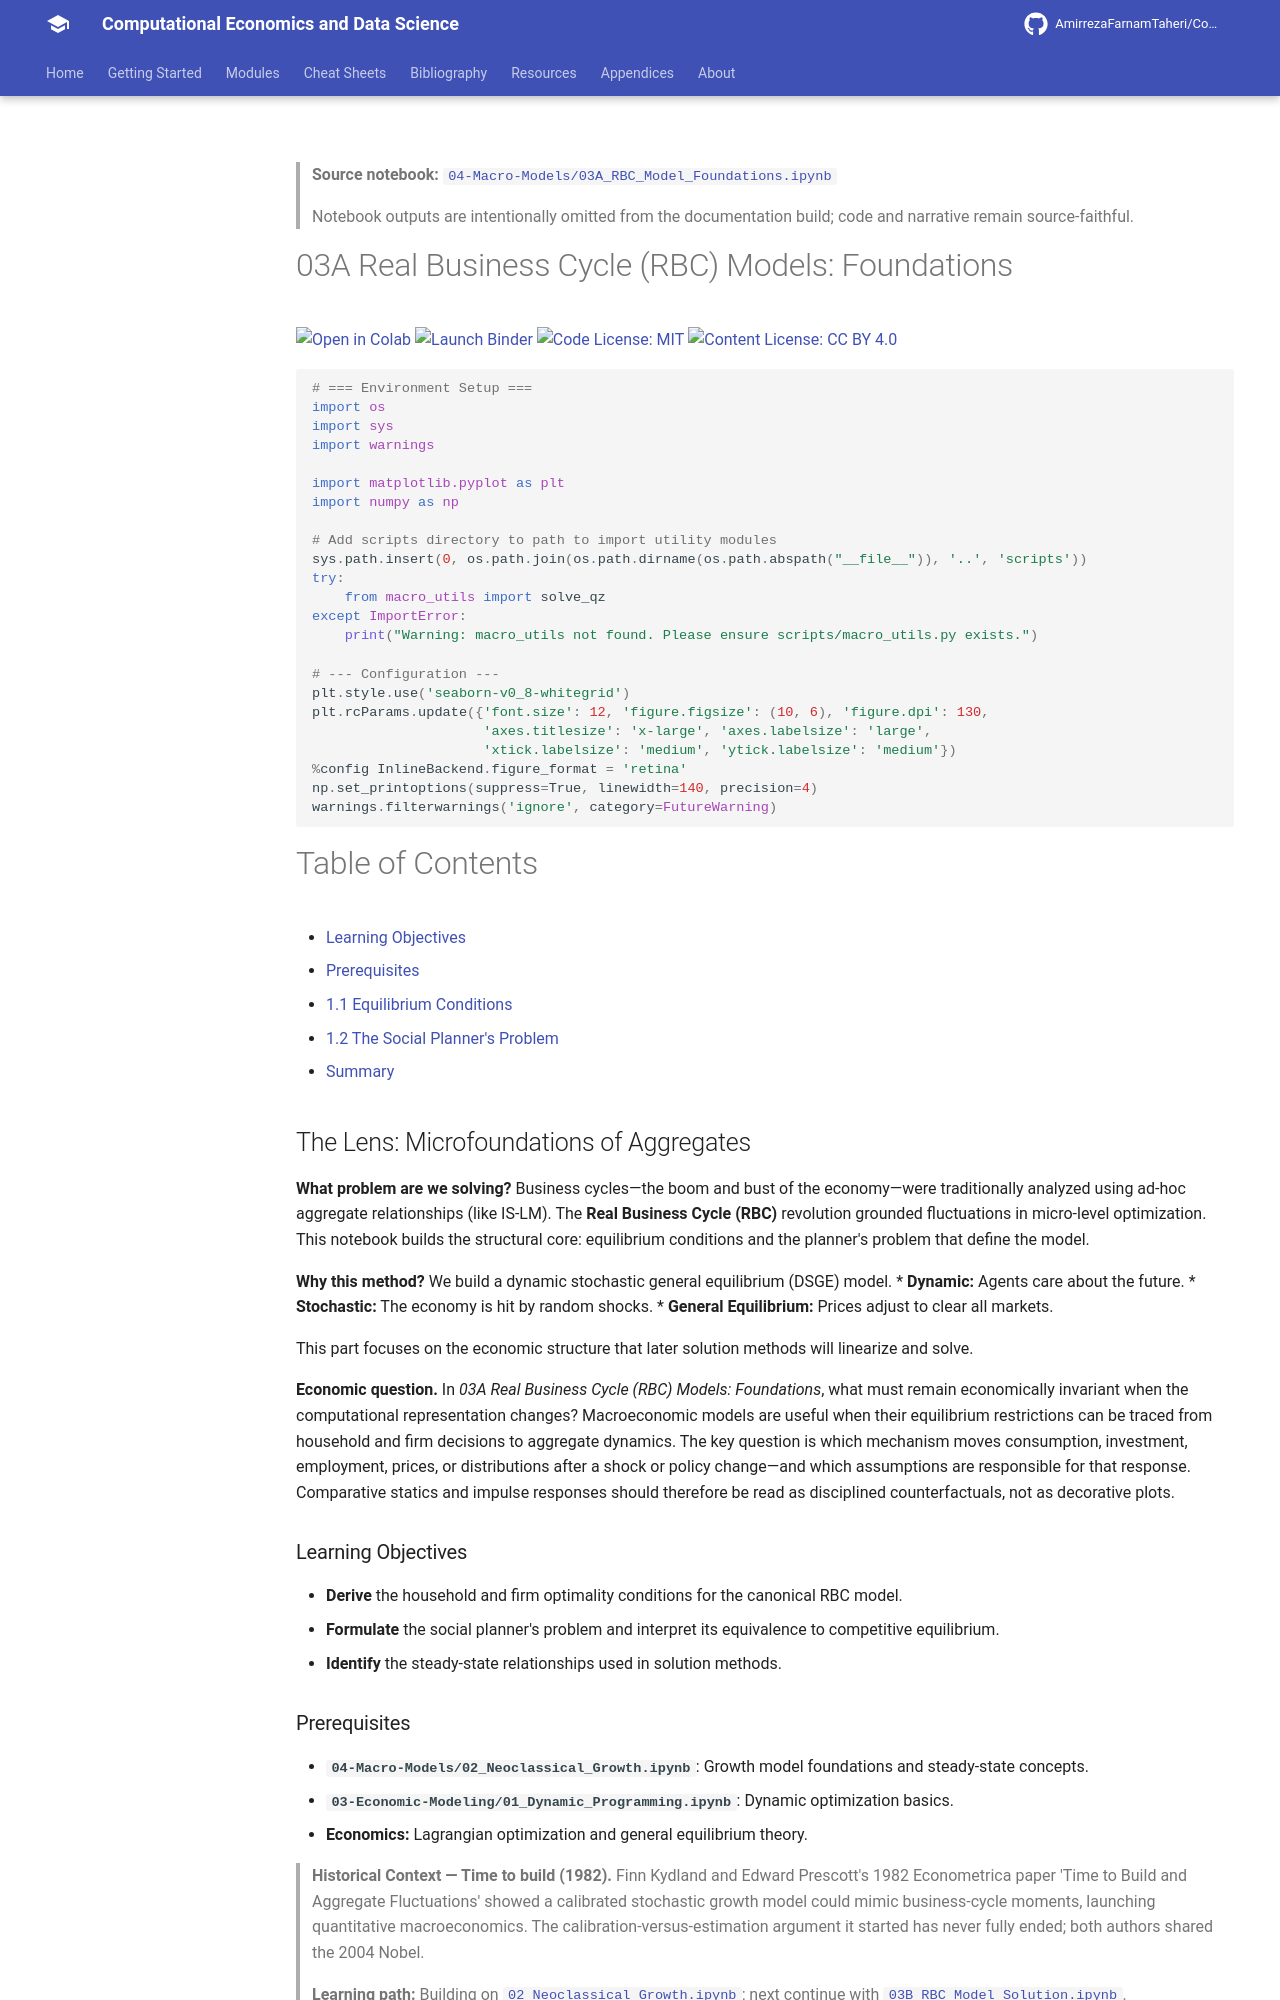

repository: AmirrezaFarnamTaheri/Computational-Economics-and-Data-Science · page: notebooks/04-Macro-Models/03A_RBC_Model_Foundations/index.html · generator: mkdocs

<!-- AUTO-GENERATED by scripts/notebooks_to_docs.py; edit the notebook source instead. -->

> **Source notebook:** [`04-Macro-Models/03A_RBC_Model_Foundations.ipynb`](https://github.com/AmirrezaFarnamTaheri/Computational-Economics-and-Data-Science/blob/main/04-Macro-Models/03A_RBC_Model_Foundations.ipynb)

> Notebook outputs are intentionally omitted from the documentation build; code and narrative remain source-faithful.

# 03A Real Business Cycle (RBC) Models: Foundations

[![Open in Colab](https://colab.research.google.com/assets/colab-badge.svg)](https://colab.research.google.com/github/AmirrezaFarnamTaheri/Computational-Economics-and-Data-Science/blob/main/04-Macro-Models/03A_RBC_Model_Foundations.ipynb) [![Launch Binder](https://mybinder.org/badge_logo.svg)](https://mybinder.org/v2/gh/AmirrezaFarnamTaheri/Computational-Economics-and-Data-Science/main?filepath=04-Macro-Models/03A_RBC_Model_Foundations.ipynb) [![Code License: MIT](https://img.shields.io/badge/Code%20License-MIT-yellow.svg)](https://raw.githubusercontent.com/AmirrezaFarnamTaheri/Computational-Economics-and-Data-Science/main/LICENSE) [![Content License: CC BY 4.0](https://img.shields.io/badge/Content%20License-CC%20BY%204.0-blue.svg)](https://creativecommons.org/licenses/by/4.0/)

```python
# === Environment Setup ===
import os
import sys
import warnings

import matplotlib.pyplot as plt
import numpy as np

# Add scripts directory to path to import utility modules
sys.path.insert(0, os.path.join(os.path.dirname(os.path.abspath("__file__")), '..', 'scripts'))
try:
    from macro_utils import solve_qz
except ImportError:
    print("Warning: macro_utils not found. Please ensure scripts/macro_utils.py exists.")

# --- Configuration ---
plt.style.use('seaborn-v0_8-whitegrid')
plt.rcParams.update({'font.size': 12, 'figure.figsize': (10, 6), 'figure.dpi': 130,
                     'axes.titlesize': 'x-large', 'axes.labelsize': 'large',
                     'xtick.labelsize': 'medium', 'ytick.labelsize': 'medium'})
%config InlineBackend.figure_format = 'retina'
np.set_printoptions(suppress=True, linewidth=140, precision=4)
warnings.filterwarnings('ignore', category=FutureWarning)
```

# Table of Contents
  * [Learning Objectives](#learning-objectives)
  * [Prerequisites](#prerequisites)
  * [1.1 Equilibrium Conditions](#11-equilibrium-conditions)
  * [1.2 The Social Planner's Problem](#12-the-social-planners-problem)
* [Summary](#summary)

## The Lens: Microfoundations of Aggregates
**What problem are we solving?**
Business cycles—the boom and bust of the economy—were traditionally analyzed using ad-hoc aggregate relationships (like IS-LM). The **Real Business Cycle (RBC)** revolution grounded fluctuations in micro-level optimization. This notebook builds the structural core: equilibrium conditions and the planner's problem that define the model.

**Why this method?**
We build a dynamic stochastic general equilibrium (DSGE) model.
* **Dynamic:** Agents care about the future.
* **Stochastic:** The economy is hit by random shocks.
* **General Equilibrium:** Prices adjust to clear all markets.

This part focuses on the economic structure that later solution methods will linearize and solve.



**Economic question.** In *03A Real Business Cycle (RBC) Models: Foundations*, what must remain economically invariant when the computational representation changes? Macroeconomic models are useful when their equilibrium restrictions can be traced from household and firm decisions to aggregate dynamics. The key question is which mechanism moves consumption, investment, employment, prices, or distributions after a shock or policy change—and which assumptions are responsible for that response. Comparative statics and impulse responses should therefore be read as disciplined counterfactuals, not as decorative plots.

### Learning Objectives
* **Derive** the household and firm optimality conditions for the canonical RBC model.
* **Formulate** the social planner's problem and interpret its equivalence to competitive equilibrium.
* **Identify** the steady-state relationships used in solution methods.
